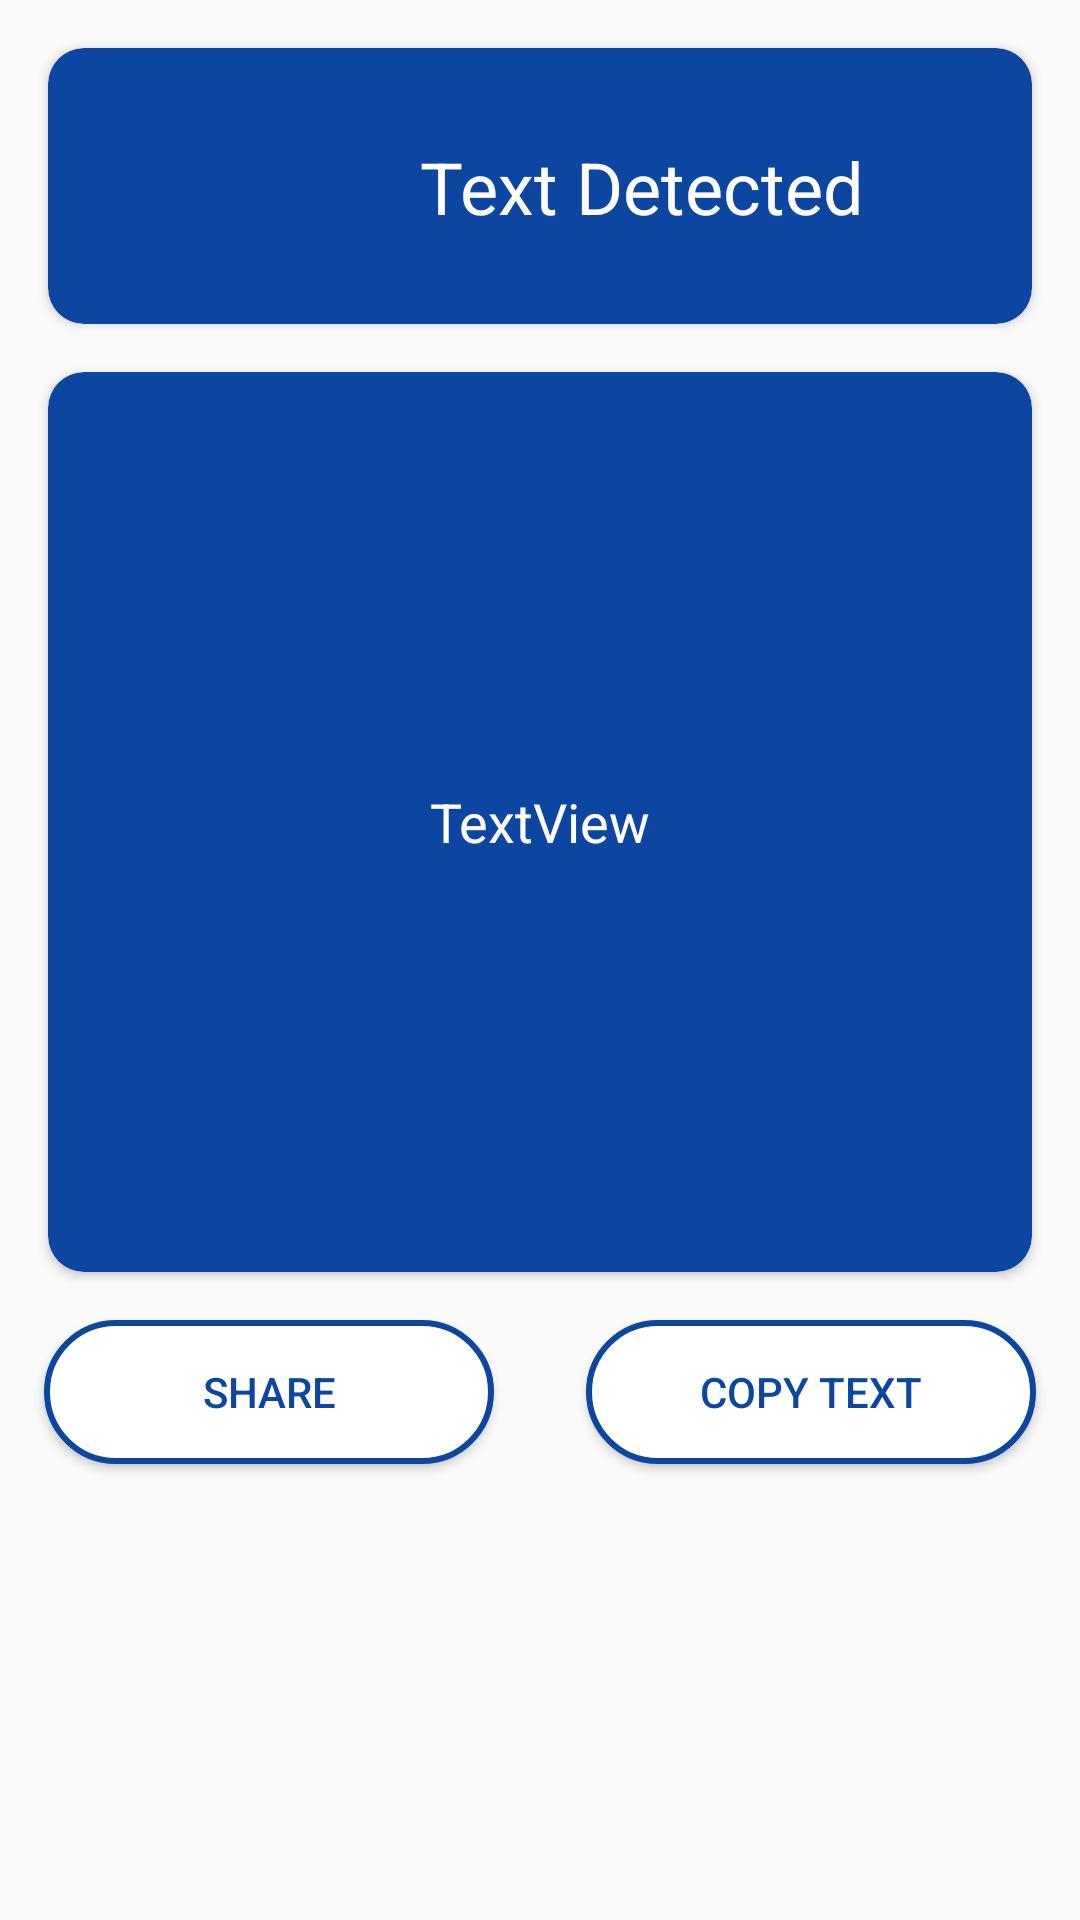

Layout XML and referenced resources for this Android screen:
<!-- AndroidManifest.xml: activity theme AppTheme -->
<!-- res/layout/activity_barcode_result.xml -->
<?xml version="1.0" encoding="utf-8"?>
<androidx.constraintlayout.widget.ConstraintLayout xmlns:android="http://schemas.android.com/apk/res/android"
    xmlns:app="http://schemas.android.com/apk/res-auto"
    xmlns:tools="http://schemas.android.com/tools"
    android:layout_width="match_parent"
    android:layout_height="match_parent"
    android:background="@drawable/bg"
    tools:context=".barcode.BarcodeResultActivity">

    <androidx.cardview.widget.CardView
        android:id="@+id/cardView"
        android:layout_width="match_parent"
        android:layout_height="wrap_content"
        android:layout_marginStart="16dp"
        android:layout_marginTop="16dp"
        android:layout_marginEnd="16dp"
        app:cardBackgroundColor="@color/colorPrimary"
        app:cardCornerRadius="12dp"
        app:layout_constraintEnd_toEndOf="parent"
        app:layout_constraintStart_toStartOf="parent"
        app:layout_constraintTop_toTopOf="parent">

        <androidx.constraintlayout.widget.ConstraintLayout
            android:layout_width="match_parent"
            android:layout_height="match_parent"
            android:padding="8dp">

            <ImageView
                android:id="@+id/resultImageView"
                android:layout_width="60dp"
                android:layout_height="60dp"
                android:layout_marginStart="8dp"
                android:layout_marginTop="8dp"
                android:layout_marginBottom="8dp"
                app:layout_constraintBottom_toBottomOf="parent"
                app:layout_constraintStart_toStartOf="parent"
                app:layout_constraintTop_toTopOf="parent"
                tools:srcCompat="@drawable/ic_text" />

            <TextView
                android:id="@+id/resultTypeTv"
                android:layout_width="wrap_content"
                android:layout_height="wrap_content"
                android:layout_marginStart="8dp"
                android:layout_marginEnd="8dp"
                android:text="Text Detected"
                android:textColor="@color/white"
                android:textSize="24sp"
                app:layout_constraintBottom_toBottomOf="@+id/resultImageView"
                app:layout_constraintEnd_toEndOf="parent"
                app:layout_constraintStart_toEndOf="@+id/resultImageView"
                app:layout_constraintTop_toTopOf="@+id/resultImageView" />

        </androidx.constraintlayout.widget.ConstraintLayout>
    </androidx.cardview.widget.CardView>

    <androidx.cardview.widget.CardView
        android:id="@+id/cardView2"
        android:layout_width="0dp"
        android:layout_height="wrap_content"
        android:layout_marginTop="16dp"
        app:cardBackgroundColor="@color/colorPrimary"
        app:cardCornerRadius="12dp"
        app:layout_constraintEnd_toEndOf="@+id/cardView"
        app:layout_constraintStart_toStartOf="@+id/cardView"
        app:layout_constraintTop_toBottomOf="@+id/cardView">

        <androidx.constraintlayout.widget.ConstraintLayout
            android:layout_width="match_parent"
            android:layout_height="300dp">

            <TextView
                android:id="@+id/resultTv"
                android:layout_width="0dp"
                android:layout_height="0dp"
                android:layout_marginStart="8dp"
                android:layout_marginTop="8dp"
                android:layout_marginEnd="8dp"
                android:layout_marginBottom="8dp"
                android:gravity="center"
                android:scrollbars="vertical"
                android:text="TextView"
                android:textColor="@color/white"
                android:textSize="18sp"
                app:layout_constraintBottom_toBottomOf="parent"
                app:layout_constraintEnd_toEndOf="parent"
                app:layout_constraintStart_toStartOf="parent"
                app:layout_constraintTop_toTopOf="parent" />
        </androidx.constraintlayout.widget.ConstraintLayout>
    </androidx.cardview.widget.CardView>

    <Button
        android:id="@+id/shareBtn"
        android:layout_width="150dp"
        android:layout_height="wrap_content"
        android:layout_marginTop="16dp"
        android:background="@drawable/button3"
        android:text="Share"
        android:textColor="@color/colorPrimary"
        app:layout_constraintEnd_toStartOf="@+id/openButton"
        app:layout_constraintHorizontal_bias="0.5"
        app:layout_constraintStart_toStartOf="parent"
        app:layout_constraintTop_toBottomOf="@+id/cardView2" />

    <Button
        android:id="@+id/openButton"
        android:layout_width="150dp"
        android:layout_height="wrap_content"
        android:layout_marginStart="16dp"
        android:background="@drawable/button3"
        android:text="Copy Text"
        android:textColor="@color/colorPrimary"
        app:layout_constraintBottom_toBottomOf="@+id/shareBtn"
        app:layout_constraintEnd_toEndOf="parent"
        app:layout_constraintHorizontal_bias="0.5"
        app:layout_constraintStart_toEndOf="@+id/shareBtn"
        app:layout_constraintTop_toTopOf="@+id/shareBtn" />

    <Button
        android:id="@+id/deleteButton"
        android:layout_width="0dp"
        android:layout_height="wrap_content"
        android:layout_marginTop="16dp"
        android:background="@drawable/button3"
        android:text="Delete"
        android:textColor="@color/colorPrimary"
        app:layout_constraintEnd_toEndOf="@+id/openButton"
        app:layout_constraintStart_toStartOf="@+id/shareBtn"
        app:layout_constraintTop_toBottomOf="@+id/shareBtn"
        android:visibility="gone"/>
</androidx.constraintlayout.widget.ConstraintLayout>
<!-- resources referenced by this layout -->
<resources>
  <color name="colorPrimary">#0d46a0</color>
  <color name="white">#FFFFFFFF</color>
  <!-- drawable button3 (drawable) -->
  <?xml version="1.0" encoding="utf-8"?>
  <shape xmlns:android="http://schemas.android.com/apk/res/android"
      android:shape="rectangle">
      <stroke android:color="@color/colorPrimary" android:width="2dp" />
      <corners android:radius="25dp"/>
      <solid android:color="@color/white"/>
  
  </shape>
  <!-- drawable ic_text (drawable) -->
  <vector xmlns:android="http://schemas.android.com/apk/res/android"
      android:width="512dp"
      android:height="512dp"
      android:viewportWidth="512"
      android:viewportHeight="512">
    <path
        android:fillColor="@color/white"
        android:pathData="m15,114.235c8.284,0 15,-6.716 15,-15v-69.235h69.235c8.284,0 15,-6.716 15,-15s-6.716,-15 -15,-15h-84.235c-8.284,0 -15,6.716 -15,15v84.235c0,8.285 6.716,15 15,15z"/>
    <path
        android:fillColor="@color/white"
        android:pathData="m497,0h-84.235c-8.284,0 -15,6.716 -15,15s6.716,15 15,15h69.235v69.235c0,8.284 6.716,15 15,15s15,-6.716 15,-15v-84.235c0,-8.284 -6.716,-15 -15,-15z"/>
    <path
        android:fillColor="@color/white"
        android:pathData="m497,397.765c-8.284,0 -15,6.716 -15,15v69.235h-69.235c-8.284,0 -15,6.716 -15,15s6.716,15 15,15h84.235c8.284,0 15,-6.716 15,-15v-84.235c0,-8.285 -6.716,-15 -15,-15z"/>
    <path
        android:fillColor="@color/white"
        android:pathData="m99.235,482h-69.235v-69.235c0,-8.284 -6.716,-15 -15,-15s-15,6.716 -15,15v84.235c0,8.284 6.716,15 15,15h84.235c8.284,0 15,-6.716 15,-15s-6.715,-15 -15,-15z"/>
    <path
        android:fillColor="@color/white"
        android:pathData="m419.66,191.38v-94.73c0,-4.7 -3.81,-8.51 -8.52,-8.51h-155.14,-155.14c-4.71,0 -8.52,3.81 -8.52,8.51v94.73c0,4.71 3.81,8.52 8.52,8.52h45.24c4.7,0 8.51,-3.81 8.51,-8.52v-32.45c0,-4.71 3.82,-8.52 8.52,-8.52h53.21c4.71,0 8.52,3.81 8.52,8.52v234.14c0,4.71 -3.81,8.52 -8.52,8.52h-23.27c-4.71,0 -8.52,3.81 -8.52,8.52v45.24c0,4.7 3.81,8.51 8.52,8.51h62.93,62.93c4.71,0 8.52,-3.81 8.52,-8.51v-45.24c0,-4.71 -3.81,-8.52 -8.52,-8.52h-23.27c-4.71,0 -8.52,-3.81 -8.52,-8.52v-234.14c0,-4.71 3.81,-8.52 8.52,-8.52h53.21c4.7,0 8.52,3.81 8.52,8.52v32.45c0,4.71 3.81,8.52 8.51,8.52h45.24c4.71,0 8.52,-3.81 8.52,-8.52z"/>
  </vector>
  <style name="AppTheme" parent="Theme.AppCompat.Light">
          <item name="colorPrimary">@color/colorPrimary</item>
          <item name="colorPrimaryDark">@color/colorPrimaryDark</item>
          <item name="colorAccent">@color/colorPrimaryLight</item>
  
          <item name="android:homeAsUpIndicator">@drawable/ic_baseline_arrow_back</item>
      </style>
  <color name="colorPrimaryDark">#002071</color>
  <color name="colorPrimaryLight">#5471d2</color>
</resources>
